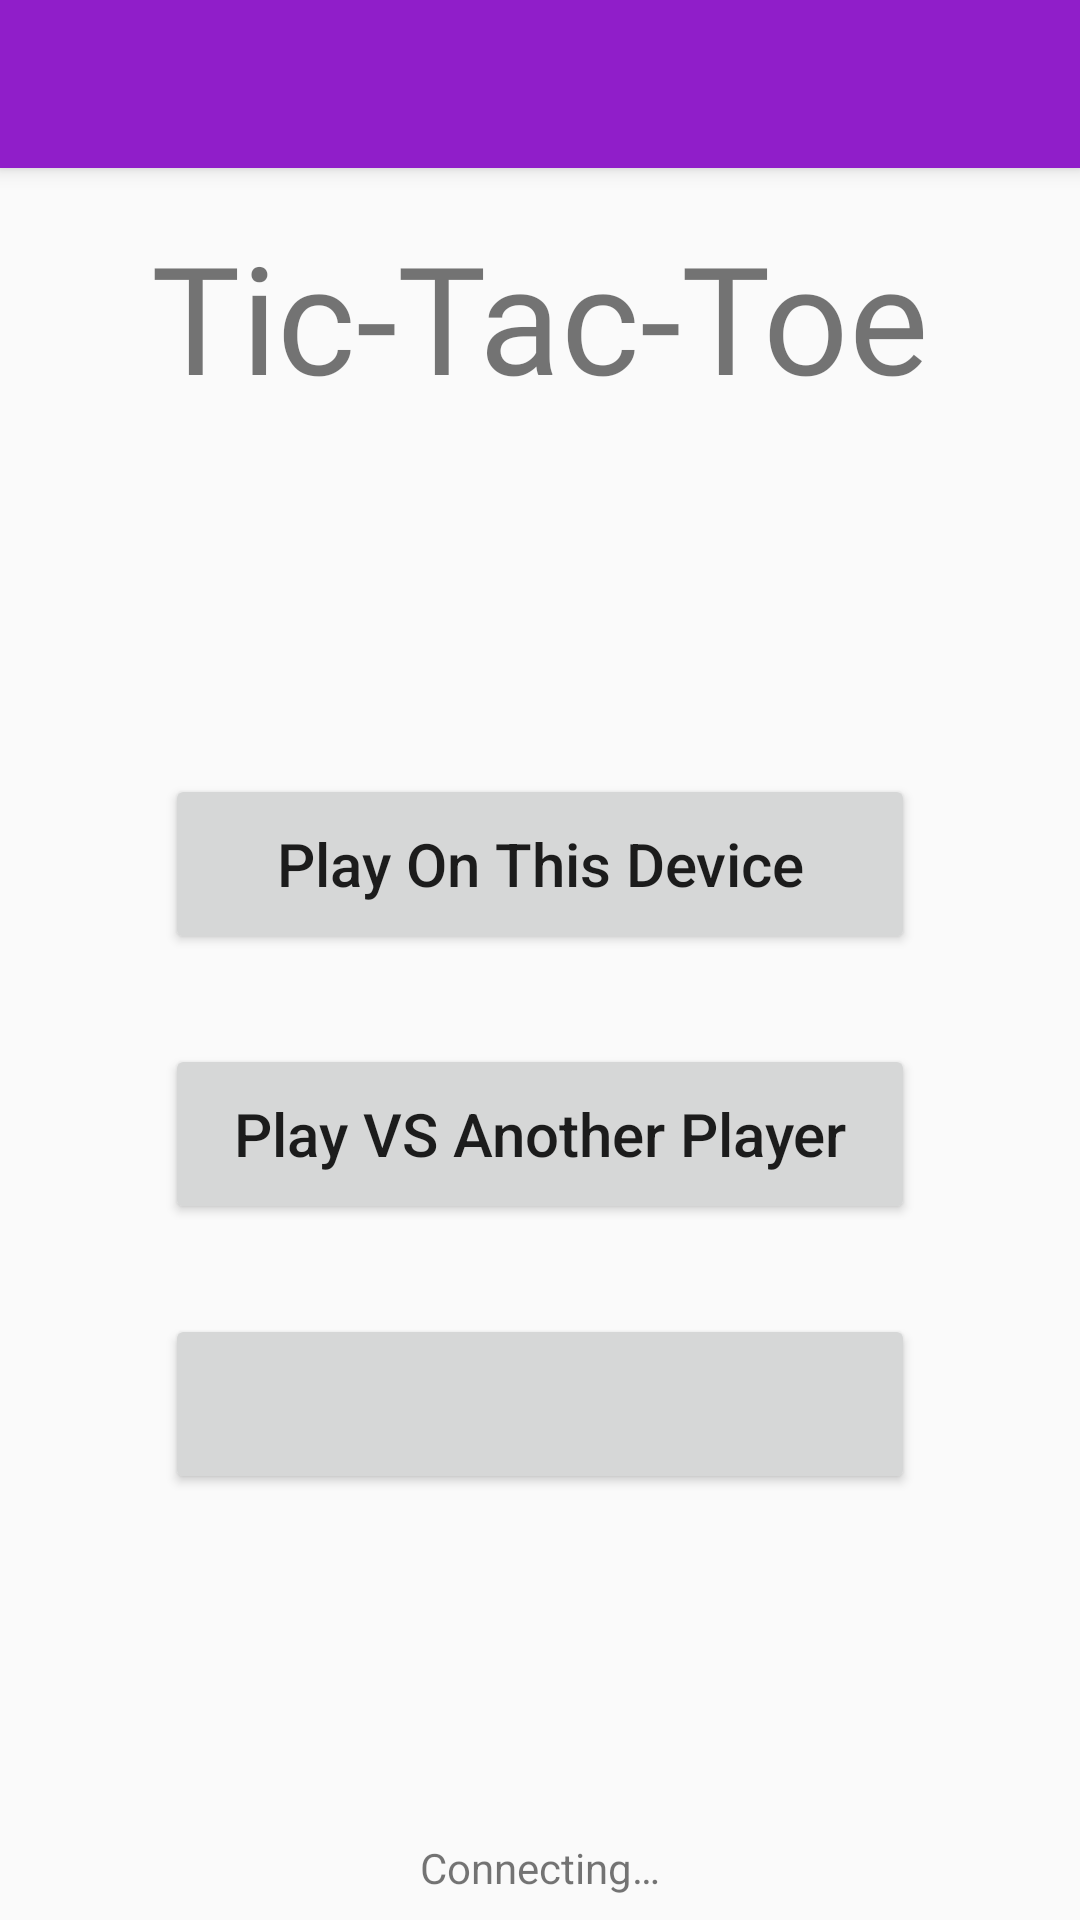

Reconstruct the res/layout file that produces this screen, plus the resources it refers to.
<!-- AndroidManifest.xml: application theme AppTheme -->
<!-- res/layout/activity_main.xml -->
<?xml version="1.0" encoding="utf-8"?>
<androidx.constraintlayout.widget.ConstraintLayout xmlns:android="http://schemas.android.com/apk/res/android"
    xmlns:app="http://schemas.android.com/apk/res-auto"
    xmlns:tools="http://schemas.android.com/tools"
    android:id="@+id/layout_main"
    android:layout_width="match_parent"
    android:layout_height="match_parent"
    tools:context=".MainActivity">

    <androidx.appcompat.widget.Toolbar
        android:id="@+id/toolbar_main"
        android:layout_width="match_parent"
        android:layout_height="?attr/actionBarSize"
        android:background="?attr/colorPrimary"
        android:elevation="4dp"
        android:theme="@style/AppTheme"
        app:layout_constraintEnd_toEndOf="parent"
        app:layout_constraintStart_toStartOf="parent"
        app:layout_constraintTop_toTopOf="parent"
        app:popupTheme="@style/ThemeOverlay.AppCompat.Dark" />

    <Button
        android:id="@+id/btn_singleplayer"
        android:layout_width="250sp"
        android:layout_height="60sp"
        android:layout_marginBottom="30dp"
        android:text="@string/play_local"
        android:textAlignment="center"
        android:textAllCaps="false"
        android:textSize="20sp"
        app:layout_constraintBottom_toTopOf="@+id/btn_multiplayer"
        app:layout_constraintEnd_toEndOf="parent"
        app:layout_constraintStart_toStartOf="parent" />

    <Button
        android:id="@+id/btn_multiplayer"
        android:layout_width="250sp"
        android:layout_height="60sp"
        android:text="@string/play_multi"
        android:textAlignment="center"
        android:textAllCaps="false"
        android:textSize="20sp"
        app:layout_constraintBottom_toBottomOf="parent"
        app:layout_constraintEnd_toEndOf="parent"
        app:layout_constraintStart_toStartOf="parent"
        app:layout_constraintTop_toTopOf="parent"
        app:layout_constraintVertical_bias=".6" />

    <TextView
        android:id="@+id/tv_title"
        android:layout_width="wrap_content"
        android:layout_height="wrap_content"
        android:layout_marginTop="16dp"
        android:fontFamily="@font/comic_sans"
        android:text="@string/app_name"
        android:textAlignment="center"
        android:textSize="50sp"
        app:layout_constraintEnd_toEndOf="parent"
        app:layout_constraintStart_toStartOf="parent"
        app:layout_constraintTop_toBottomOf="@+id/toolbar_main" />

    <TextView
        android:id="@+id/tv_user_state"
        android:layout_width="wrap_content"
        android:layout_height="wrap_content"
        android:layout_marginBottom="8dp"
        android:text="@string/connecting"
        android:textAlignment="center"
        app:layout_constraintBottom_toBottomOf="parent"
        app:layout_constraintEnd_toEndOf="parent"
        app:layout_constraintStart_toStartOf="parent" />

    <Button
        android:id="@+id/btn_user_action"
        android:layout_width="250sp"
        android:layout_height="60sp"
        android:layout_marginTop="30dp"
        android:textAlignment="center"
        android:textAllCaps="false"
        android:textSize="20sp"
        app:layout_constraintEnd_toEndOf="parent"
        app:layout_constraintStart_toStartOf="parent"
        app:layout_constraintTop_toBottomOf="@+id/btn_multiplayer" />

</androidx.constraintlayout.widget.ConstraintLayout>
<!-- resources referenced by this layout -->
<resources>
  <string name="app_name">Tic-Tac-Toe</string>
  <string name="connecting">Connecting…</string>
  <string name="play_local">Play On This Device</string>
  <string name="play_multi">Play VS Another Player</string>
  <style name="AppTheme" parent="Theme.AppCompat.DayNight.NoActionBar">
          
          <item name="colorPrimary">@color/colorLightPrimary</item>
          <item name="colorPrimaryDark">@color/colorLightPrimaryDark</item>
          <item name="colorAccent">@color/colorAccent</item>
      </style>
  <color name="colorLightPrimary">#901ec9</color>
  <color name="colorLightPrimaryDark">#5e008c</color>
  <color name="colorAccent">#D81B60</color>
</resources>
